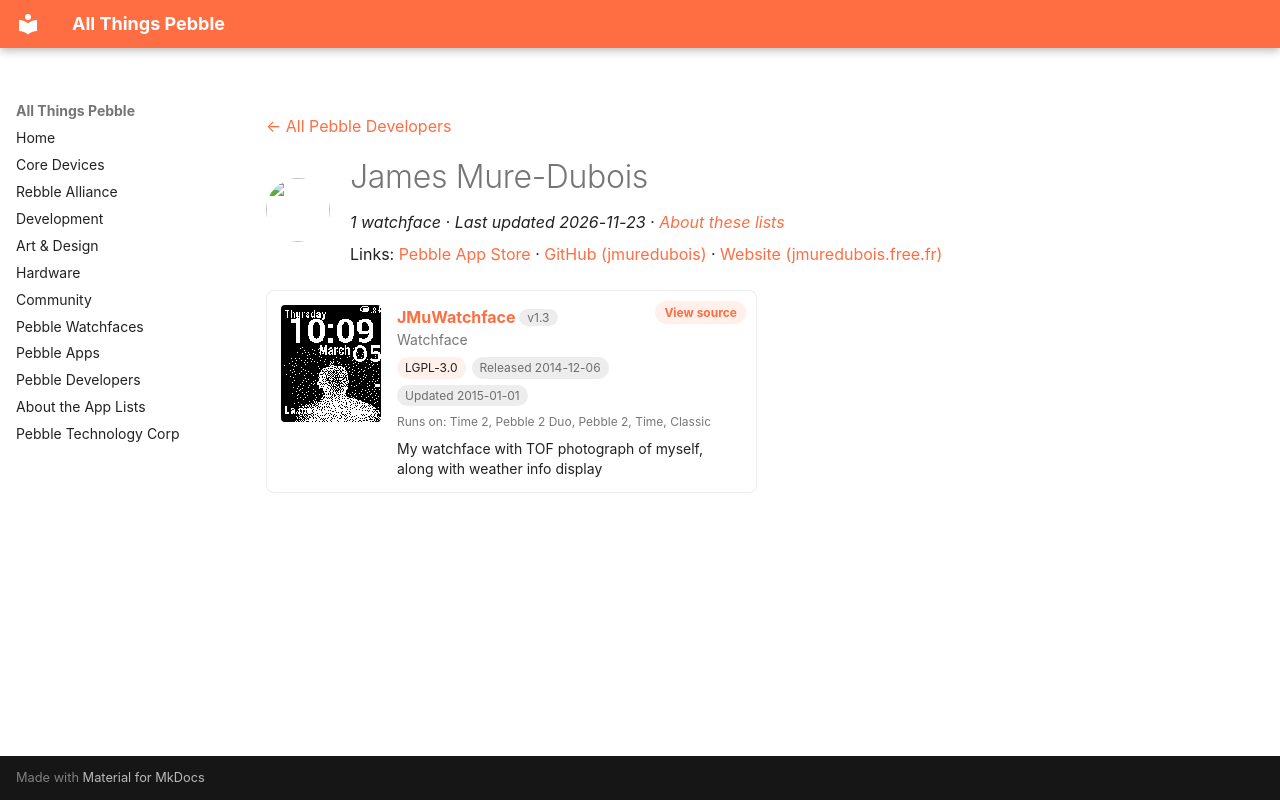

repository: saltedlolly/all-things-pebble · page: developers/james-mure-dubois.html · generator: mkdocs

---
title: "James Mure-Dubois"
hide:
  - toc
---

<!-- Generated by scripts/update_app_directory.py: do not edit by hand -->
[← All Pebble Developers](../developers.md)

<div class="dev-header" markdown>
<img class="dev-avatar" src="https://github.com/jmuredubois.png?size=128" alt="" width="64" height="64" loading="lazy" onerror="this.remove()">
<div class="dev-intro" markdown>

# James Mure-Dubois

*1 watchface · Last updated 2026-11-23 · [About these lists](../about-app-lists.md)*

Links: [Pebble App Store](https://apps.repebble.com/apps/dev/james-mure-dubois_546601d69c66283579000046) · [GitHub (jmuredubois)](https://github.com/jmuredubois) · [Website (jmuredubois.free.fr)](http://www.jmuredubois.free.fr)

</div>
</div>

<div class="app-grid dev-apps" data-search-exclude>
<div class="app-card" data-type="watchface" data-title="jmuwatchface" data-released="2014-12-06" data-updated="2015-01-01">
<a class="app-shot" href="https://apps.repebble.com/5482df1b571fcff354000053" data-search-exclude><img src="../images/apps/5482df1b571fcff354000053.gif" alt="JMuWatchface" loading="lazy"></a>
<div class="app-info">
<h2 class="app-name" id="app-5482df1b571fcff354000053"><a href="https://apps.repebble.com/5482df1b571fcff354000053">JMuWatchface</a> <span class="app-version" title="Latest version" data-search-exclude>v1.3</span></h2>
<a class="app-source" href="https://github.com/jmuredubois/JMuWatchface" title="Source code" data-search-exclude>View source</a>
<div class="app-dev">Watchface</div>
<div class="app-tags" data-search-exclude><span class="app-licence" title="Licence">LGPL-3.0</span> <span title="First published in the app store">Released 2014-12-06</span> <span title="Latest release in the app store">Updated 2015-01-01</span></div>
<div class="app-watches" title="Supported watches" data-search-exclude>Runs on: Time 2, Pebble 2 Duo, Pebble 2, Time, Classic</div>
<p class="app-desc">My watchface with TOF photograph of myself, along with weather info display</p>
</div>
</div>
</div>
